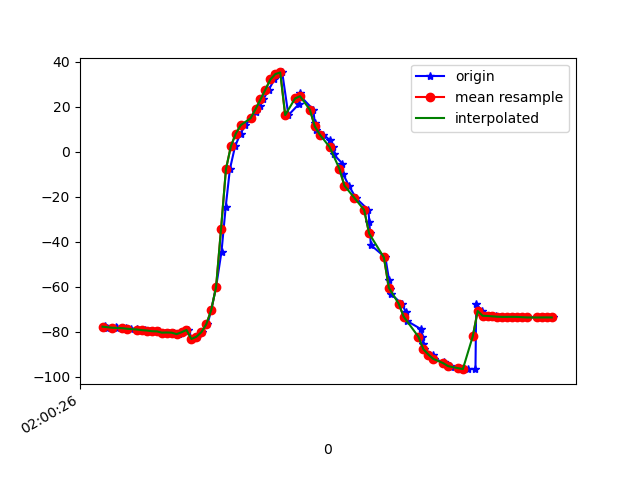

Values plotted in this chart, from the file beside it:
1617760826851, 456463480056341, -77.42862, 11.883511, -16.348701
1617760826859, 456463499287111, -78.23, 12.74, -17.22
1617760826894, 456463518517881, -78.15, 12.6, -17.54
1617760826897, 456463537748651, -78.47, 12.89, -17.32
1617760826923, 456463556979421, -78.42, 12.76, -18.01
1617760826937, 456463576210191, -78.59, 12.82, -18.1
1617760826957, 456463595440961, -78.76, 13.13, -19.26
1617760826980, 456463614671731, -78.77, 13.17, -19.18
1617760826999, 456463633902501, -79.42, 13.88, -19.05
1617760827014, 456463653133271, -79.37, 13.89, -19.29
1617760827033, 456463672364041, -79.54, 14.1, -19.14
1617760827058, 456463691594811, -79.85, 14.56, -20.26
1617760827069, 456463710825581, -79.91, 14.53, -20.33
1617760827093, 456463730056351, -80.49, 14.97, -20.2
1617760827109, 456463749287121, -80.42, 15.25, -20.74
1617760827129, 456463768517891, -80.5, 15.91, -20.41
1617760827149, 456463787748661, -81.14, 18.32, -20.56
1617760827166, 456463806979431, -80.31, 21.04, -21.09
1617760827185, 456463826210201, -79.29, 25.33, -21.03
1617760827204, 456463845440971, -83.29, 28.54, -19.29
1617760827223, 456463864671741, -82.33, 36.63, -24.03
1617760827242, 456463883902511, -80.34, 43.25, -26.54
1617760827265, 456463903133281, -76.84, 50.36, -30.64
1617760827280, 456463922364051, -70.58, 57.97, -37.67
1617760827300, 456463941594821, -60.2, 65.15, -49.08
1617760827322, 456463960825591, -44.43, 70.26, -65.89
1617760827339, 456463980056361, -24.57, 72.6, -86.54
1617760827356, 456463999287131, -7.75, 72.97, -103.8
1617760827377, 456464018517901, 2.448, 72.81, -114
1617760827399, 456464037748671, 8.107, 72.58, -119.4
1617760827419, 456464056979441, 11.82, 72.27, -122.3
1617760827442, 456464076210211, 14.92, 71.91, -123.9
1617760827460, 456464095440981, 17.65, 71.55, -124.5
1617760827478, 456464114671751, 20.26, 71.03, -124.6
1617760827491, 456464133902521, 23.28, 70.25, -124.6
1617760827514, 456464153133291, 27.67, 69.22, -125
1617760827536, 456464172364061, 32.14, 68.39, -125
1617760827548, 456464191594831, 34.54, 68.27, -122.3
1617760827568, 456464210825601, 35.28, 68.37, -117.4
1617760827593, 456464230056371, 16.29, 62.64, -92.55
1617760827635, 456464249287141, 21.1, 65.36, -94.95
1617760827639, 456464268517911, 26.31, 68.31, -97
1617760827642, 456464287748681, 24.71, 69.61, -90.02
1617760827694, 456464306979451, 18.71, 69.52, -78.31
1617760827700, 456464326210221, 12.85, 68.71, -66.86
1617760827703, 456464345440991, 9.664, 67.57, -58.72
1617760827734, 456464364671761, 7.666, 66.47, -52.72
1617760827760, 456464383902531, 5.274, 65.18, -47.24
1617760827775, 456464403133301, 2.284, 63.67, -42.06
1617760827777, 456464422364071, -1.214, 62.14, -37.28
1617760827812, 456464441594841, -5.294, 60.53, -32.81
1617760827815, 456464460825611, -9.996, 58.7, -28.49
1617760827838, 456464480056381, -15.09, 56.57, -24.47
1617760827866, 456464499287151, -20.48, 53.91, -20.82
1617760827917, 456464518517921, -25.91, 50.95, -17.57
1617760827921, 456464537748691, -31.19, 47.91, -14.76
1617760827924, 456464556979461, -36.31, 44.64, -12.52
1617760827927, 456464576210231, -41.51, 40.94, -10.97
1617760827986, 456464595441001, -47.02, 36.07, -9.613
1617760828001, 456464614671771, -57.11, 34.73, -17.21
1617760828006, 456464633902541, -61.1, 24, -10.48
... 34 more rows
